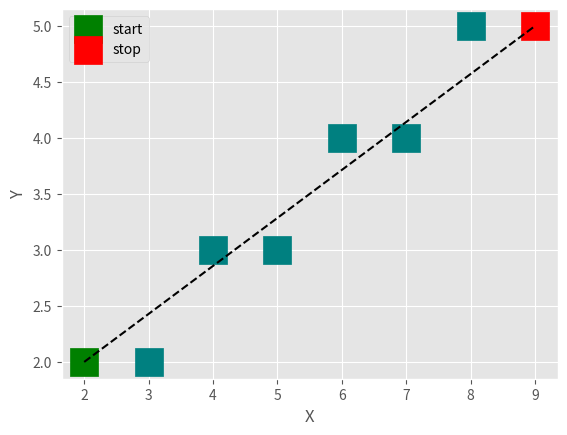

Here is the Python script that generated this plot:
from decimal import Decimal, ROUND_HALF_UP, ROUND_FLOOR, ROUND_UP
import operator


def DDA(x1, y1, x2, y2):
    steps = []
    M = (y2 - y1) / (x2 - x1)
    direction = +1 if abs(M)>1 else -1

    while True:
        steps.append((x1, y1))
        if x1==x2 and y1==y2:
            break        

        dy = y2 - y1
        dx = x2 - x1
        m = dy / dx  # compute after ensuring dx!=0

        if direction==1:
            x1 += int(Decimal(1/m).to_integral_value(rounding=ROUND_UP))
            y1 += 1

        else:
            x1 += 1
            y1 += int(Decimal(m).to_integral_value(rounding=ROUND_HALF_UP))

    return steps


def plot(X, Y, **kwargs):
    configs = default_scatter_configs | kwargs

    plt.plot([X[0], X[-1]], [Y[0], Y[-1]], ls='--', c='black')
    if len(X) > 2:
        plt.scatter(X.pop(0), Y.pop(0), label='start', **(configs | dict(c='green')))
        plt.scatter(X.pop(-1), Y.pop(-1), label='stop', **(configs | dict(c='red')))
        plt.legend()

    plt.scatter(X, Y, **configs)
    plt.xlabel('X')
    plt.ylabel('Y')
    plt.show()

default_scatter_configs = {
    'marker':'s',
    's':400,
    'c':'teal'
}


if __name__ == '__main__':
    from matplotlib import pyplot as plt
    plt.style.use('ggplot')

    a = (2, 2)
    b = (9, 5)

    points = DDA(*a, *b)
    X = list(map(operator.itemgetter(0), points))
    Y = list(map(operator.itemgetter(1), points))
    plot(X, Y)
